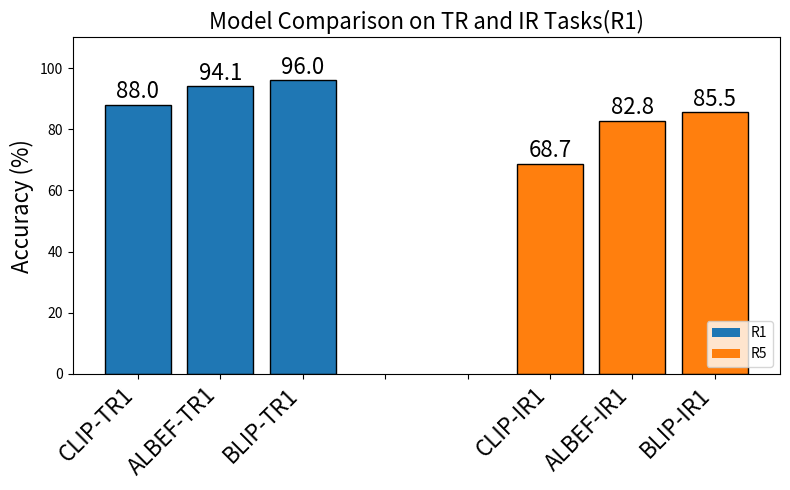

The script that saved this image:
import numpy as np
import matplotlib.pyplot as plt

# 数据
models = ['CLIP', 'ALBEF', 'BLIP']
r1_acc = np.array([88.0, 94.1, 96.0])
r5_acc = np.array([85.5, 82.8, 68.7][::-1])

# 组合标签：R1 和 R5 分开，中间插入空格
labels = (
    ['CLIP-TR1', 'ALBEF-TR1', 'BLIP-TR1'] +
    [''] * 2 +  # 中间插入 2 个空字符串作为间隔
    ['CLIP-IR1', 'ALBEF-IR1', 'BLIP-IR1']
)

# 组合准确率数据，中间用 NaN 占位（不会画柱子）
acc_combined = np.concatenate([r1_acc, [np.nan]*2, r5_acc])

# 颜色
color_r1 = '#1f77b4'
color_r5 = '#ff7f0e'

# 创建颜色列表
colors = [color_r1]*3 + ['white']*2 + [color_r5]*3

# 绘图
x_pos = np.arange(len(labels))
plt.figure(figsize=(8, 5))
bars = plt.bar(x_pos, acc_combined, color=colors, edgecolor='black')

# 添加数值标签
for i, (bar, val) in enumerate(zip(bars, acc_combined)):
    if not np.isnan(val):
        plt.text(bar.get_x() + bar.get_width()/2, bar.get_height() + 0.5,
                 f'{val:.1f}', ha='center', va='bottom', fontsize=16)

# 坐标轴与标题
plt.ylim(0, 110)
plt.ylabel('Accuracy (%)', fontsize=16)
plt.title('Model Comparison on TR and IR Tasks(R1)', fontsize=16)
plt.xticks(x_pos, labels, rotation=45, ha='right', fontsize=16)
plt.tight_layout()

# 图例
from matplotlib.patches import Patch
legend_elements = [Patch(facecolor=color_r1, label='R1'),
                   Patch(facecolor=color_r5, label='R5')]
plt.legend(handles=legend_elements, loc='lower right')

plt.show()